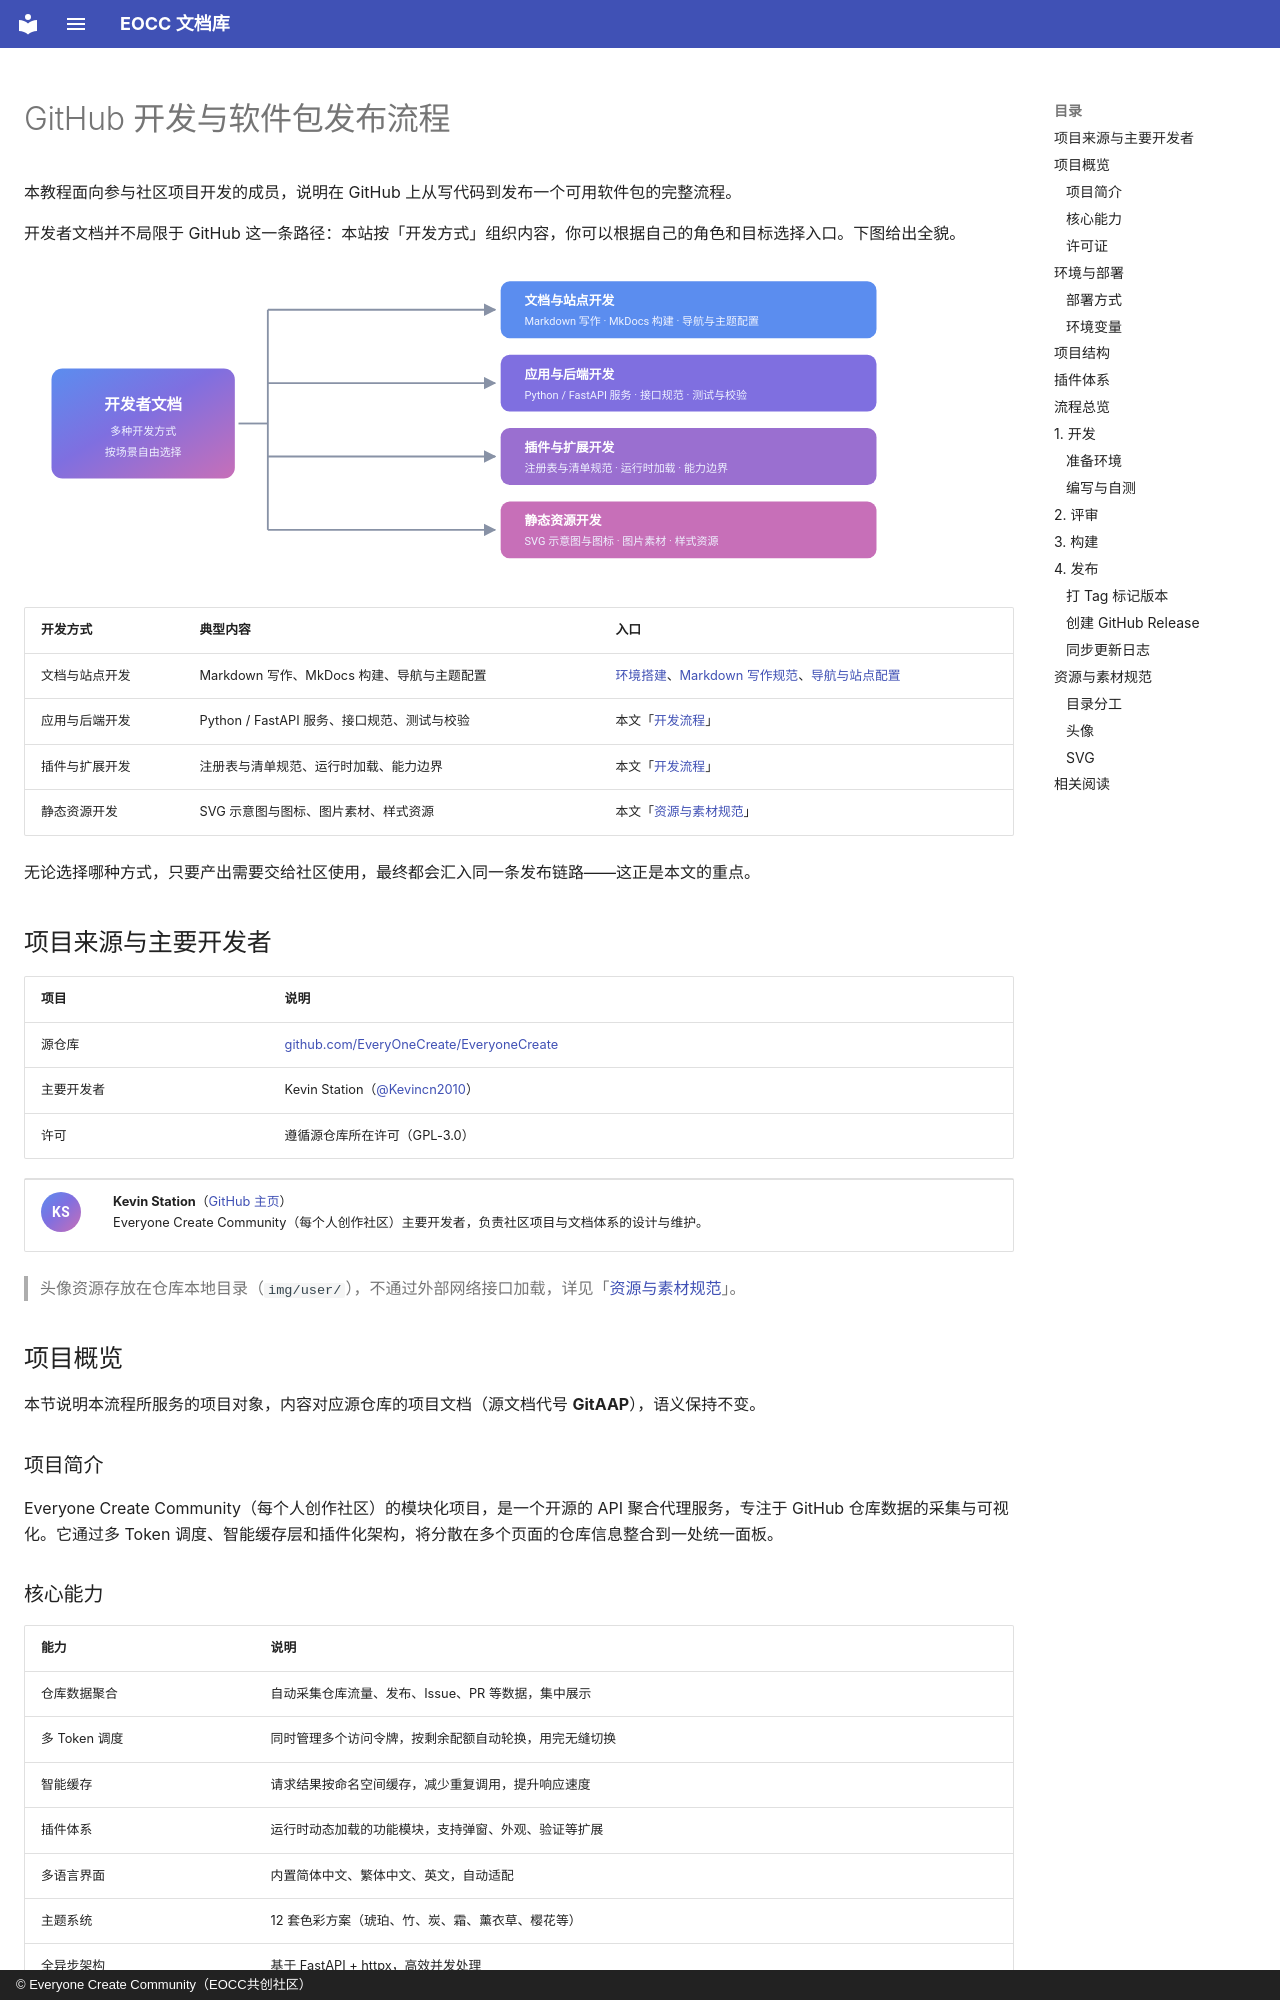

repository: eoccc/eoccc.github.io · page: dev/github-release-flow/index.html · generator: mkdocs · copyright: © Everyone Create Community（EOCC共创社区）

# GitHub 开发与软件包发布流程

本教程面向参与社区项目开发的成员，说明在 GitHub 上从写代码到发布一个可用软件包的完整流程。

开发者文档并不局限于 GitHub 这一条路径：本站按「开发方式」组织内容，你可以根据自己的角色和目标选择入口。下图给出全貌。

<img src="../../ext/svg/dev-paths.svg" alt="开发者文档支持的多种开发方式：文档与站点、应用与后端、插件与扩展、静态资源" width="880">

| 开发方式 | 典型内容 | 入口 |
|---|---|---|
| 文档与站点开发 | Markdown 写作、MkDocs 构建、导航与主题配置 | [环境搭建](../start/)、[Markdown 写作规范](../writing/)、[导航与站点配置](../nav-config/) |
| 应用与后端开发 | Python / FastAPI 服务、接口规范、测试与校验 | 本文「[开发流程](#dev-flow)」 |
| 插件与扩展开发 | 注册表与清单规范、运行时加载、能力边界 | 本文「[开发流程](#dev-flow)」 |
| 静态资源开发 | SVG 示意图与图标、图片素材、样式资源 | 本文「[资源与素材规范](#assets)」 |

无论选择哪种方式，只要产出需要交给社区使用，最终都会汇入同一条发布链路——这正是本文的重点。

## 项目来源与主要开发者

| 项目 | 说明 |
|---|---|
| 源仓库 | [github.com/EveryOneCreate/EveryoneCreate](https://github.com/EveryOneCreate/EveryoneCreate) |
| 主要开发者 | Kevin Station（[@Kevincn2010](https://github.com/Kevincn2010)） |
| 许可 | 遵循源仓库所在许可（GPL-3.0） |

<table>
<tr>
<td width="72"><img src="../../img/user/kevin-station.svg" alt="Kevin Station" width="64" height="64"></td>
<td><strong>Kevin Station</strong>（<a href="https://github.com/Kevincn2010" target="_blank" rel="noopener">GitHub 主页</a>）<br>Everyone Create Community（每个人创作社区）主要开发者，负责社区项目与文档体系的设计与维护。</td>
</tr>
</table>

> 头像资源存放在仓库本地目录（`img/user/`），不通过外部网络接口加载，详见「[资源与素材规范](#assets)」。

## 项目概览

本节说明本流程所服务的项目对象，内容对应源仓库的项目文档（源文档代号 **GitAAP**），语义保持不变。

### 项目简介

Everyone Create Community（每个人创作社区）的模块化项目，是一个开源的 API 聚合代理服务，专注于 GitHub 仓库数据的采集与可视化。它通过多 Token 调度、智能缓存层和插件化架构，将分散在多个页面的仓库信息整合到一处统一面板。
